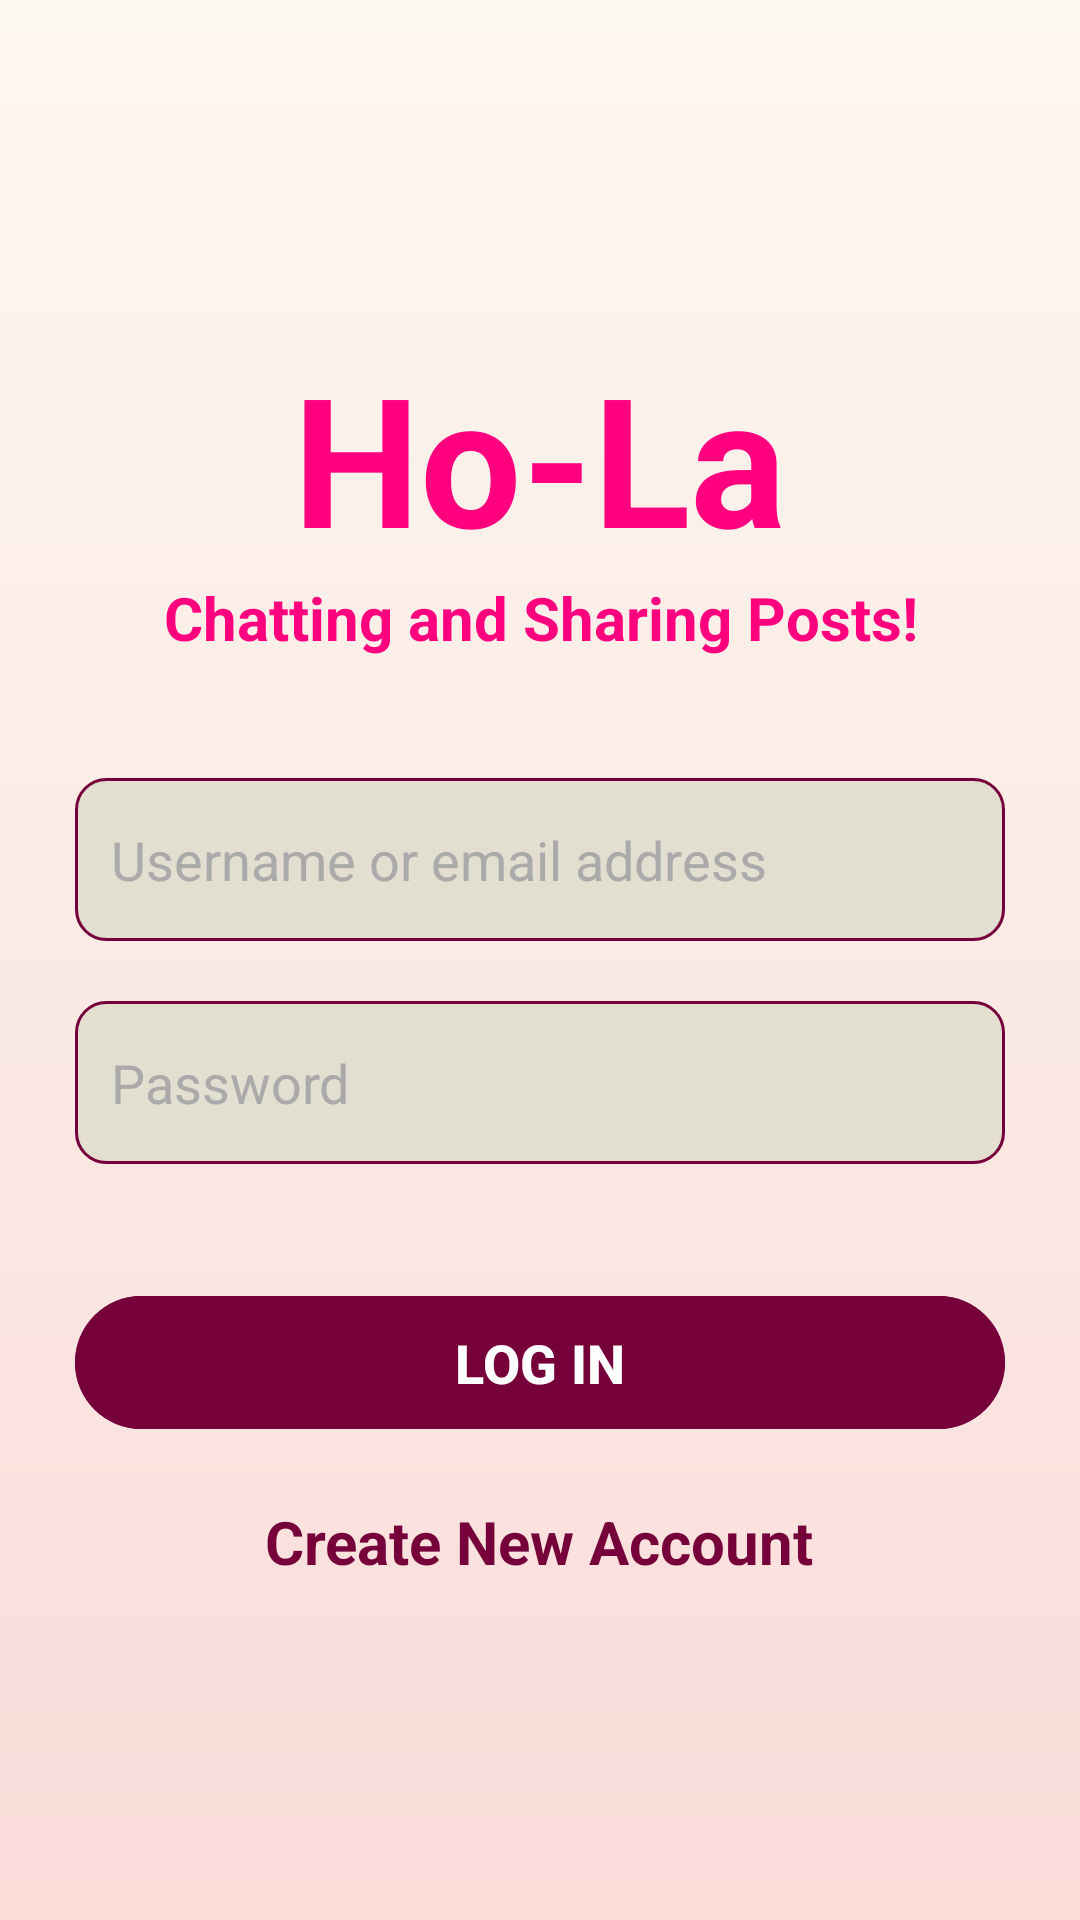

Write the Android layout XML for this screen, with the resource values it uses.
<!-- AndroidManifest.xml: application theme Theme.HoLa -->
<!-- res/layout/activity_log_in.xml -->
<?xml version="1.0" encoding="utf-8"?>
<ScrollView xmlns:android="http://schemas.android.com/apk/res/android"
    xmlns:tools="http://schemas.android.com/tools"
    android:layout_width="match_parent"
    android:layout_height="match_parent"
    android:background="@drawable/bg_cream_gradient"
    android:padding="25dp"
    android:clipToPadding="false"
    android:overScrollMode="never"
    android:scrollbars="none"
    tools:context=".activities.LogInActivity">

    <LinearLayout
        android:layout_width="match_parent"
        android:layout_height="wrap_content"
        android:layout_gravity="center"
        android:gravity="center"
        android:orientation="vertical">

        <TextView
            android:layout_width="wrap_content"
            android:layout_height="wrap_content"
            android:text="@string/app_name"
            android:textColor="@color/rose"
            android:textSize="60sp"
            android:textStyle="bold" />

        <TextView
            android:layout_width="wrap_content"
            android:layout_height="wrap_content"
            android:layout_marginBottom="40dp"
            android:gravity="center"
            android:text="@string/app_description"
            android:textColor="@color/rose"
            android:textSize="20sp"
            android:textStyle="bold" />

        <EditText
            android:id="@+id/editTxtUser"
            android:layout_width="match_parent"
            android:layout_height="wrap_content"
            android:background="@drawable/bg_input"
            android:paddingVertical="15dp"
            android:paddingHorizontal="12dp"
            android:textColor="@color/black"
            android:textSize="18sp"
            android:hint="@string/username_or_email_address"
            android:textColorHint="@color/gray"
            android:inputType="text"
            android:maxLength="100"
            android:importantForAutofill="no"
            android:autofillHints="text"
            android:imeOptions="actionNext" />

        <EditText
            android:id="@+id/editTxtPassword"
            android:layout_width="match_parent"
            android:layout_height="wrap_content"
            android:layout_marginTop="20dp"
            android:layout_marginBottom="40dp"
            android:background="@drawable/bg_input"
            android:paddingVertical="15dp"
            android:paddingHorizontal="12dp"
            android:textColor="@color/black"
            android:textSize="18sp"
            android:hint="@string/password"
            android:textColorHint="@color/gray"
            android:inputType="textPassword"
            android:maxLength="32"
            android:importantForAutofill="no"
            android:autofillHints="text"
            android:imeOptions="actionDone" />

        <com.google.android.material.button.MaterialButton
            android:id="@+id/btnLogIn"
            android:layout_width="match_parent"
            android:layout_height="wrap_content"
            android:backgroundTint="@color/dark_rose"
            android:paddingVertical="10dp"
            android:text="@string/log_in"
            android:textAllCaps="true"
            android:textColor="@color/white"
            android:textSize="18sp"
            android:textStyle="bold" />

        <TextView
            android:id="@+id/textCreateAccount"
            android:layout_width="wrap_content"
            android:layout_height="wrap_content"
            android:layout_marginTop="20dp"
            android:text="@string/create_new_account"
            android:textColor="@color/dark_rose"
            android:textSize="20sp"
            android:textStyle="bold" />

    </LinearLayout>

</ScrollView>
<!-- resources referenced by this layout -->
<resources>
  <color name="black">#140005</color>
  <color name="dark_rose">#75003A</color>
  <color name="gray">#AAAAAA</color>
  <color name="rose">#FF007F</color>
  <color name="white">#FFFFFF</color>
  <!-- drawable bg_cream_gradient (drawable) -->
  <?xml version="1.0" encoding="utf-8"?>
  <shape xmlns:android="http://schemas.android.com/apk/res/android">
      <gradient
          android:startColor="@color/cream"
          android:endColor="@color/rose_quartz"
          android:angle="270"/>
  </shape>
  <!-- drawable bg_input (drawable) -->
  <?xml version="1.0" encoding="utf-8"?>
  <shape xmlns:android="http://schemas.android.com/apk/res/android"
      android:shape="rectangle">
      <solid android:color="@color/ivory" />
      <corners android:radius="10dp" />
      <stroke android:color="@color/dark_rose" android:width="1dp" />
  </shape>
  <string name="app_description">Chatting and Sharing Posts!</string>
  <string name="app_name">Ho-La</string>
  <string name="create_new_account">Create New Account</string>
  <string name="log_in">Log In</string>
  <string name="password">Password</string>
  <string name="username_or_email_address">Username or email address</string>
  <style name="Theme.HoLa" parent="Base.Theme.HoLa" />
  <color name="cream">#FDF8F0</color>
  <color name="rose_quartz">#FADCD9</color>
  <color name="ivory">#E2DED0</color>
  <style name="Base.Theme.HoLa" parent="Theme.Material3.DayNight.NoActionBar">
          
          
      </style>
</resources>
